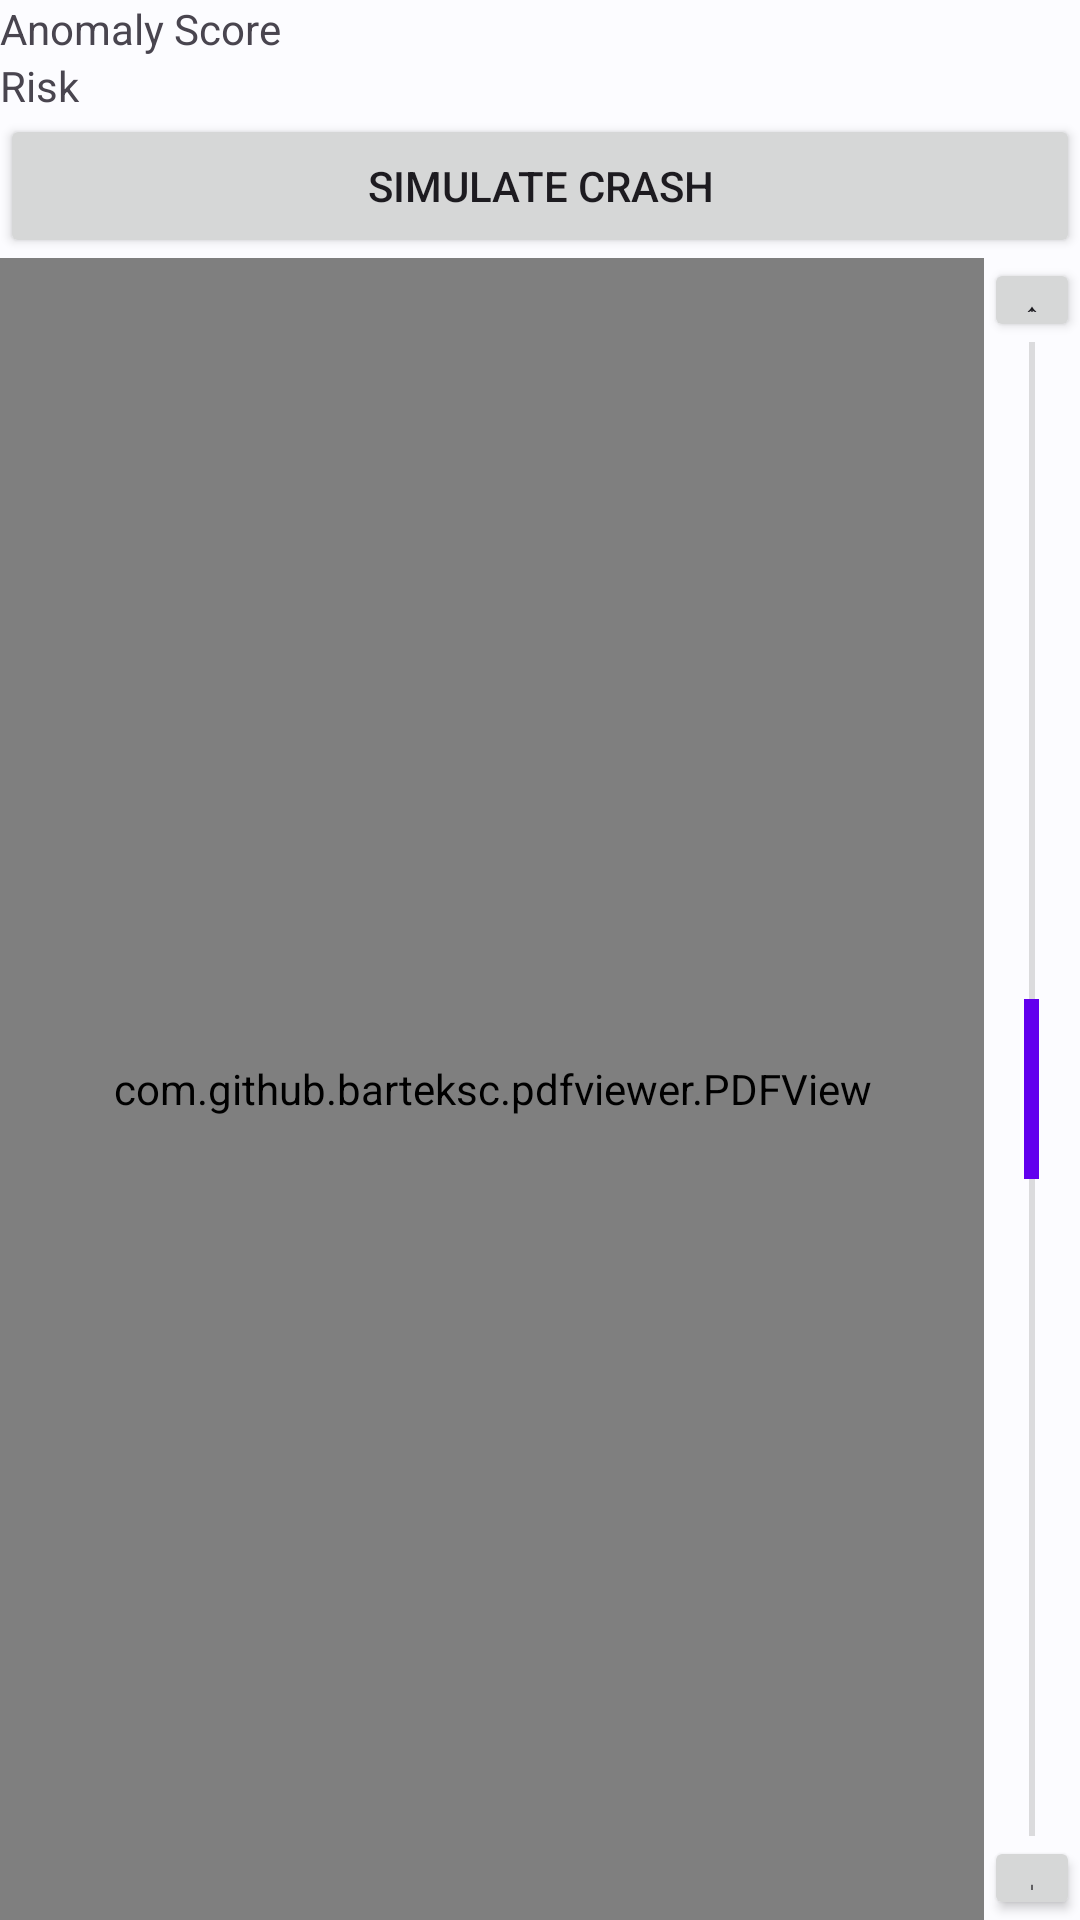

Layout XML and referenced resources for this Android screen:
<!-- AndroidManifest.xml: application theme Theme.CrashResilientPDF -->
<!-- res/layout/activity_main.xml -->
<LinearLayout xmlns:android="http://schemas.android.com/apk/res/android"
    android:orientation="vertical"
    android:layout_width="match_parent"
    android:layout_height="match_parent">

    <TextView
        android:id="@+id/anomalyText"
        android:text="Anomaly Score"
        android:layout_width="match_parent"
        android:layout_height="wrap_content"/>

    <TextView
        android:id="@+id/riskText"
        android:text="Risk"
        android:layout_width="match_parent"
        android:layout_height="wrap_content"/>

    <Button
        android:id="@+id/crashBtn"
        android:text="Simulate Crash"
        android:layout_width="match_parent"
        android:layout_height="wrap_content"/>

    <LinearLayout
        android:layout_width="match_parent"
        android:layout_height="0dp"
        android:layout_weight="1"
        android:orientation="horizontal">

        
        <com.github.barteksc.pdfviewer.PDFView
            android:id="@+id/pdfView"
            android:layout_width="0dp"
            android:layout_height="match_parent"
            android:layout_weight="1" />

        
        <LinearLayout
            android:layout_width="32dp"
            android:layout_height="match_parent"
            android:orientation="vertical">

            
            <Button
                android:id="@+id/upBtn"
                android:layout_width="match_parent"
                android:layout_height="28dp"
                android:text="↑"
                android:textSize="12sp"/>

            
            <FrameLayout
                android:id="@+id/scrollArea"
                android:layout_width="match_parent"
                android:layout_height="0dp"
                android:layout_weight="1">

                <View
                    android:layout_width="2dp"
                    android:layout_height="match_parent"
                    android:layout_gravity="center"
                    android:background="#22000000"/>

                <View
                    android:id="@+id/scrollThumb"
                    android:layout_width="5dp"
                    android:layout_height="60dp"
                    android:layout_gravity="center"
                    android:background="#FF6200EE"/>

            </FrameLayout>

            
            <Button
                android:id="@+id/downBtn"
                android:layout_width="match_parent"
                android:layout_height="28dp"
                android:text="↓"
                android:textSize="12sp"/>

        </LinearLayout>

    </LinearLayout>

</LinearLayout>
<!-- resources referenced by this layout -->
<resources>
  <style name="Theme.CrashResilientPDF" parent="Base.Theme.CrashResilientPDF" />
  <style name="Base.Theme.CrashResilientPDF" parent="Theme.Material3.DayNight.NoActionBar">
          <item name="colorPrimary">@color/md_theme_light_primary</item>
          <item name="colorOnPrimary">@color/md_theme_light_onPrimary</item>
          <item name="colorPrimaryContainer">@color/md_theme_light_primaryContainer</item>
          <item name="colorOnPrimaryContainer">@color/md_theme_light_onPrimaryContainer</item>
          <item name="colorSecondary">@color/md_theme_light_secondary</item>
          <item name="colorOnSecondary">@color/md_theme_light_onSecondary</item>
          <item name="colorSecondaryContainer">@color/md_theme_light_secondaryContainer</item>
          <item name="colorOnSecondaryContainer">@color/md_theme_light_onSecondaryContainer</item>
          <item name="colorTertiary">@color/md_theme_light_tertiary</item>
          <item name="colorOnTertiary">@color/md_theme_light_onTertiary</item>
          <item name="colorError">@color/md_theme_light_error</item>
          <item name="colorOnError">@color/md_theme_light_onError</item>
          <item name="android:colorBackground">@color/md_theme_light_background</item>
          <item name="colorOnBackground">@color/md_theme_light_onBackground</item>
          <item name="colorSurface">@color/md_theme_light_surface</item>
          <item name="colorOnSurface">@color/md_theme_light_onSurface</item>
          <item name="colorSurfaceVariant">@color/md_theme_light_surfaceVariant</item>
          <item name="colorOnSurfaceVariant">@color/md_theme_light_onSurfaceVariant</item>
          <item name="colorOutline">@color/md_theme_light_outline</item>
      </style>
  <color name="md_theme_light_primary">#006493</color>
  <color name="md_theme_light_onPrimary">#FFFFFF</color>
  <color name="md_theme_light_primaryContainer">#C9E6FF</color>
  <color name="md_theme_light_onPrimaryContainer">#001E2F</color>
  <color name="md_theme_light_secondary">#006874</color>
  <color name="md_theme_light_onSecondary">#FFFFFF</color>
  <color name="md_theme_light_secondaryContainer">#97F0FF</color>
  <color name="md_theme_light_onSecondaryContainer">#001F24</color>
  <color name="md_theme_light_tertiary">#525E7D</color>
  <color name="md_theme_light_onTertiary">#FFFFFF</color>
  <color name="md_theme_light_error">#BA1A1A</color>
  <color name="md_theme_light_onError">#FFFFFF</color>
  <color name="md_theme_light_background">#FCFCFF</color>
  <color name="md_theme_light_onBackground">#1A1C1E</color>
  <color name="md_theme_light_surface">#FCFCFF</color>
  <color name="md_theme_light_onSurface">#1A1C1E</color>
  <color name="md_theme_light_surfaceVariant">#DDE3EA</color>
  <color name="md_theme_light_onSurfaceVariant">#41474D</color>
  <color name="md_theme_light_outline">#72787E</color>
</resources>
